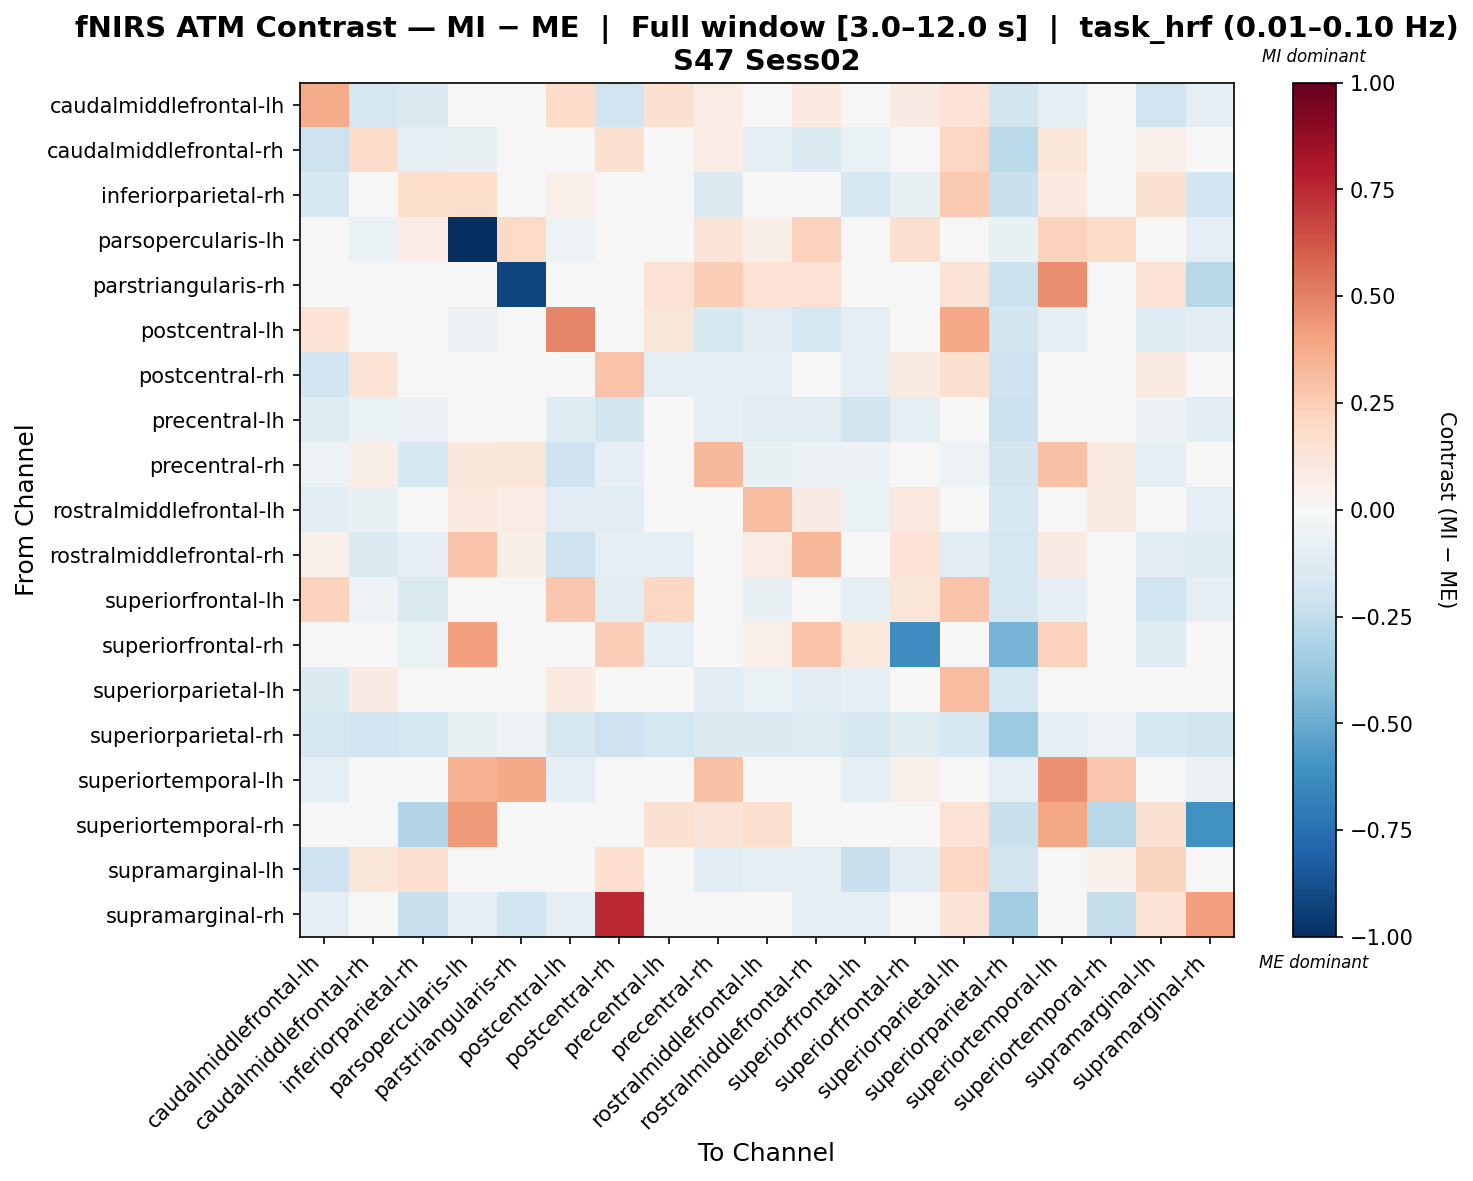

The table this chart was drawn from, first rows:
, caudalmiddlefrontal-lh, caudalmiddlefrontal-rh, inferiorparietal-rh, parsopercularis-lh, parstriangularis-rh, postcentral-lh, postcentral-rh, precentral-lh, precentral-rh, rostralmiddlefrontal-lh, rostralmiddlefrontal-rh, superiorfrontal-lh, superiorfrontal-rh, superiorparietal-lh, superiorparietal-rh, superiortemporal-lh, superiortemporal-rh, supramarginal-lh, supramarginal-rh
caudalmiddlefrontal-lh, 0.3702, -0.1683, -0.1439, 0.03881, 0.0, 0.1873, -0.2015, 0.1497, 0.07406, -0.04007, 0.101, -0.0138, 0.0809, 0.1415, -0.1852, -0.09714, 0.0, -0.1965, -0.09714
caudalmiddlefrontal-rh, -0.2035, 0.1875, -0.09322, -0.07691, 0.0, 0.03044, 0.1577, 0.03376, 0.07483, -0.08791, -0.144, -0.06974, 0.04923, 0.2061, -0.2658, 0.1185, 0.0, 0.05116, 0.03182
inferiorparietal-rh, -0.1633, -0.01751, 0.1793, 0.1753, 0.03238, 0.05194, 0.01751, 0.04422, -0.1375, -0.01294, -0.02061, -0.1703, -0.07754, 0.2588, -0.222, 0.09619, 0.003843, 0.1514, -0.1891
parsopercularis-lh, -0.01411, -0.06554, 0.07182, -1.0, 0.1981, -0.05441, 0.02569, 0.00915, 0.1319, 0.05713, 0.2311, -0.04765, 0.1638, 0.03618, -0.07668, 0.2332, 0.185, 0.01366, -0.09824
parstriangularis-rh, 0.0, 0.0, -0.01417, 0.03207, -0.9142, 0.0, 0.0, 0.1472, 0.2436, 0.1472, 0.1472, 0.0, -0.03796, 0.1374, -0.2183, 0.4657, -0.007498, 0.1472, -0.2752
postcentral-lh, 0.1346, 0.03445, -0.03586, -0.06156, 0.0, 0.4866, -0.02864, 0.1205, -0.1624, -0.1171, -0.1673, -0.08899, 0.02402, 0.3864, -0.1864, -0.09764, -0.007511, -0.1304, -0.1026
postcentral-rh, -0.1879, 0.133, -0.01881, 0.0181, 0.0, 0.02694, 0.2824, -0.09296, -0.09005, -0.09668, -0.04805, -0.08934, 0.0917, 0.1636, -0.2106, 0.03549, 0.0, 0.09212, -0.009052
precentral-lh, -0.1204, -0.06816, -0.05614, -0.03008, 0.03553, -0.1204, -0.1824, -0.02585, -0.09269, -0.1063, -0.1061, -0.182, -0.0951, 0.002885, -0.2186, 0.03166, 0.04264, -0.05641, -0.104
precentral-rh, -0.0511, 0.06406, -0.1626, 0.114, 0.1226, -0.2064, -0.082, 0.03382, 0.3212, -0.07468, -0.05853, -0.05921, -0.003525, -0.05427, -0.1824, 0.2936, 0.08744, -0.08968, -0.01229
rostralmiddlefrontal-lh, -0.1077, -0.07161, -0.02186, 0.09883, 0.07205, -0.1158, -0.1147, -0.009785, -0.02978, 0.3104, 0.08525, -0.06737, 0.09562, 0.0338, -0.1567, 0.02862, 0.08867, -0.03057, -0.08731
rostralmiddlefrontal-rh, 0.0527, -0.1468, -0.08453, 0.284, 0.05539, -0.2035, -0.09271, -0.09645, 0.03276, 0.0756, 0.333, 0.03765, 0.1462, -0.1164, -0.1685, 0.08448, 0.03037, -0.1046, -0.1186
superiorfrontal-lh, 0.2329, -0.05459, -0.1408, -0.03682, 0.0, 0.2667, -0.1154, 0.2049, -0.02956, -0.07607, -0.01478, -0.08756, 0.1227, 0.2834, -0.1672, -0.08703, 0.0, -0.2023, -0.09848
superiorfrontal-rh, -0.002308, 0.04149, -0.06738, 0.4135, -0.01348, 0.009788, 0.2461, -0.08759, -0.006748, 0.05098, 0.2818, 0.1086, -0.623, 0.02648, -0.4662, 0.2329, -0.01348, -0.1179, -0.01348
superiorparietal-lh, -0.1341, 0.08092, 0.04184, 0.003697, 0.03123, 0.1015, 0.04837, 0.02648, -0.1126, -0.06392, -0.1131, -0.09423, 0.0248, 0.3077, -0.1795, 0.001226, 0.03903, 0.01834, -0.02782
superiorparietal-rh, -0.1709, -0.1898, -0.1702, -0.0755, -0.05439, -0.1639, -0.2043, -0.1782, -0.1337, -0.1368, -0.1272, -0.1589, -0.1238, -0.1641, -0.3609, -0.09311, -0.05439, -0.1589, -0.1852
superiortemporal-lh, -0.09193, -0.005946, 0.001478, 0.3472, 0.3794, -0.09193, -0.008197, 0.04634, 0.2926, -0.0209, 0.04071, -0.08957, 0.05147, 0.002287, -0.08722, 0.4537, 0.2714, 0.01713, -0.05601
superiortemporal-rh, 0.0, 0.0, -0.2963, 0.4263, -0.02551, -0.04229, 0.0, 0.1502, 0.1302, 0.1707, -0.04715, 0.0, -0.03872, 0.1419, -0.2226, 0.3854, -0.2772, 0.1502, -0.605
supramarginal-lh, -0.2075, 0.118, 0.1686, -0.009633, 0.04547, 0.02504, 0.1689, -0.0003699, -0.1131, -0.09582, -0.09097, -0.2232, -0.1057, 0.2086, -0.182, 0.02659, 0.05457, 0.226, -0.0134
supramarginal-rh, -0.08195, 0.04649, -0.2304, -0.08195, -0.1959, -0.08826, 0.7457, -0.006845, 0.02642, -0.04249, -0.09456, -0.09036, -0.02701, 0.1313, -0.3479, 0.03032, -0.24, 0.1376, 0.4098
